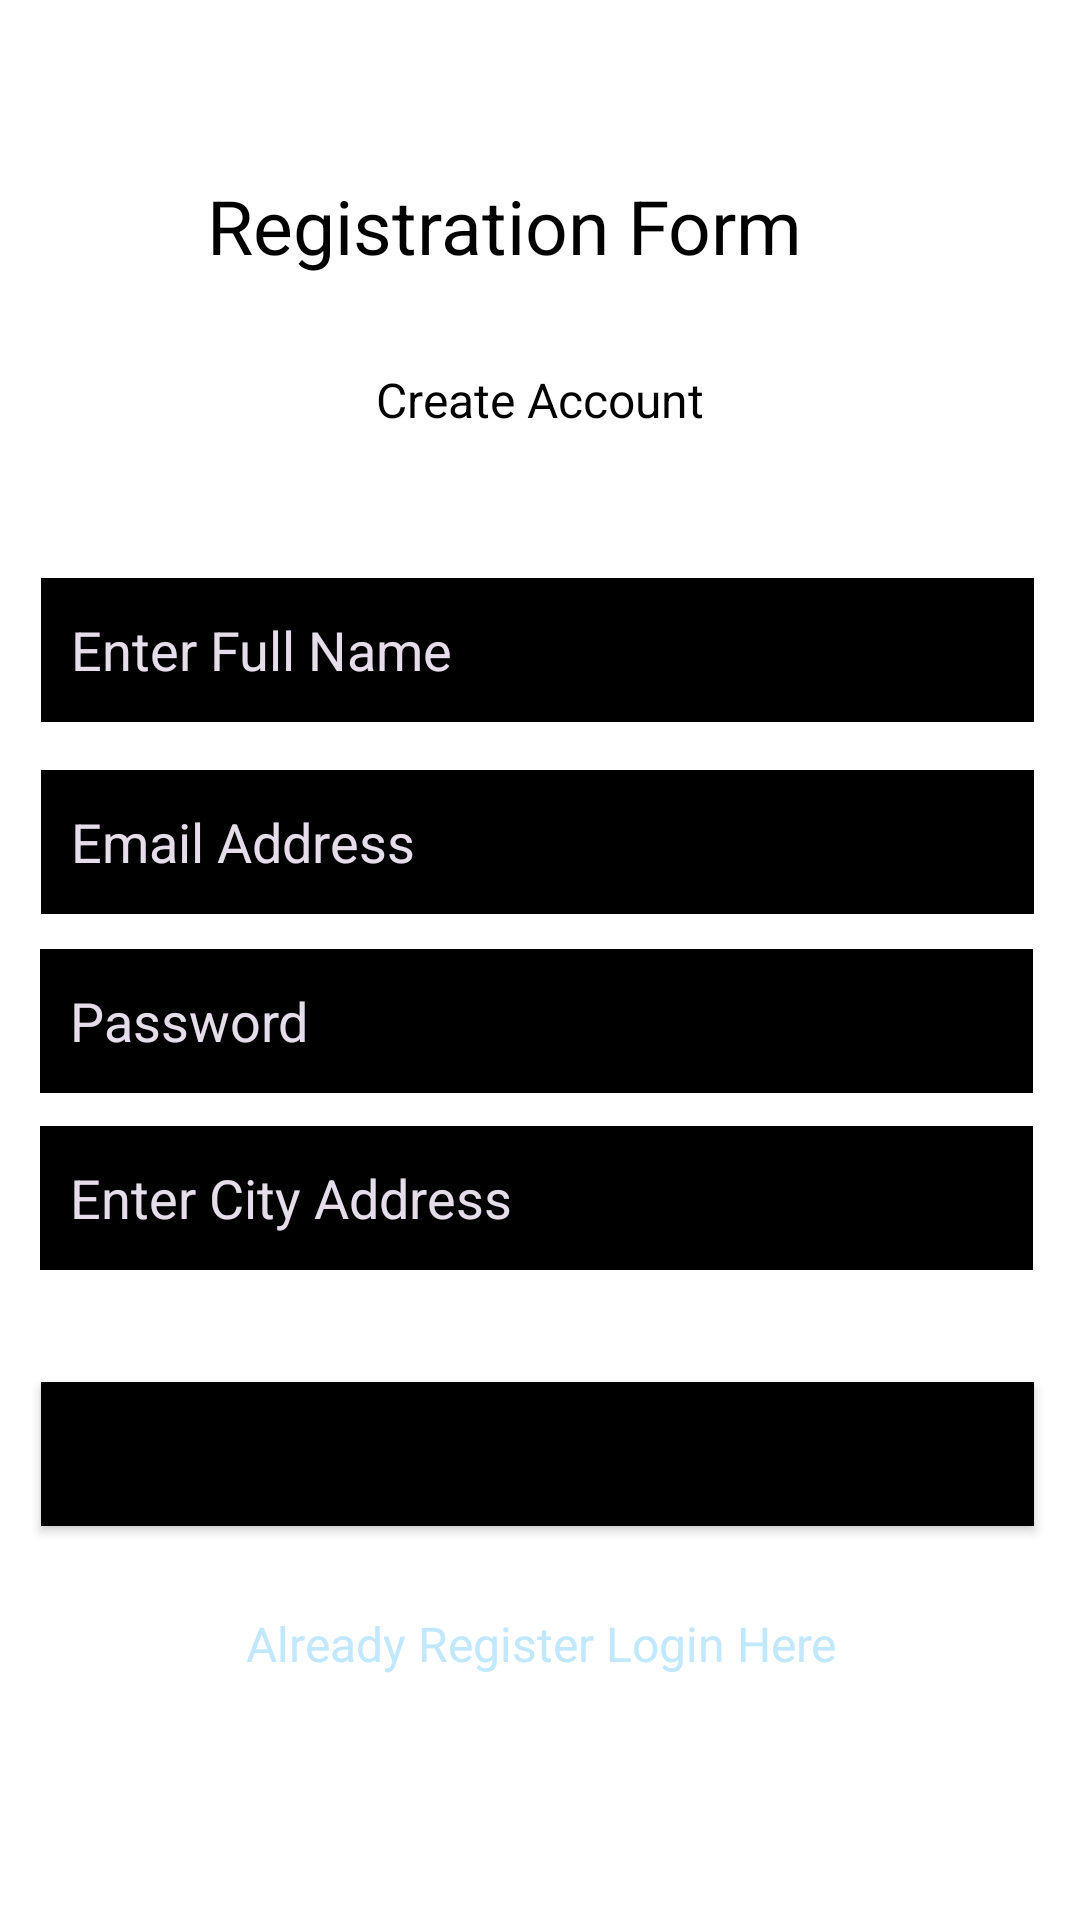

Layout XML and referenced resources for this Android screen:
<!-- AndroidManifest.xml: application theme Theme.AR_App -->
<!-- res/layout/activity_register.xml -->
<?xml version="1.0" encoding="utf-8"?>
<androidx.constraintlayout.widget.ConstraintLayout xmlns:android="http://schemas.android.com/apk/res/android"
    xmlns:app="http://schemas.android.com/apk/res-auto"
    xmlns:tools="http://schemas.android.com/tools"
    android:layout_width="match_parent"
    android:layout_height="match_parent"
    android:background="@drawable/reg"
    tools:context=".Register">

    <TextView
        android:id="@+id/textView"
        android:layout_width="wrap_content"
        android:layout_height="wrap_content"
        android:text="Registration Form"
        android:textColor="@color/black"
        android:textSize="25sp"
        app:layout_constraintBottom_toBottomOf="parent"
        app:layout_constraintEnd_toEndOf="parent"
        app:layout_constraintHorizontal_bias="0.426"
        app:layout_constraintStart_toStartOf="parent"
        app:layout_constraintTop_toTopOf="parent"
        app:layout_constraintVertical_bias="0.096" />

    <TextView
        android:id="@+id/textView2"
        android:layout_width="wrap_content"
        android:layout_height="wrap_content"
        android:layout_marginTop="8dp"
        android:text="Create Account"
        android:textColor="@color/material_dynamic_primary0"
        android:textSize="16sp"
        app:layout_constraintBottom_toBottomOf="parent"
        app:layout_constraintEnd_toEndOf="parent"
        app:layout_constraintStart_toStartOf="parent"
        app:layout_constraintTop_toBottomOf="@+id/textView"
        app:layout_constraintVertical_bias="0.043" />

    <EditText
        android:id="@+id/name"
        android:layout_width="331dp"
        android:layout_height="48dp"
        android:background="@color/black"
        android:ems="10"
        android:fontFamily="sans-serif"
        android:hint="Enter Full Name"
        android:inputType="textPersonName"
        android:padding="10dp"
        android:textColorHint="#E6DDEA"
        app:layout_constraintBottom_toBottomOf="parent"
        app:layout_constraintEnd_toEndOf="parent"
        app:layout_constraintHorizontal_bias="0.466"
        app:layout_constraintStart_toStartOf="parent"
        app:layout_constraintTop_toBottomOf="@+id/textView2"
        app:layout_constraintVertical_bias="0.109" />

    <EditText
        android:id="@+id/email"
        android:layout_width="331dp"
        android:layout_height="48dp"
        android:layout_marginTop="16dp"
        android:background="@color/black"
        android:ems="10"
        android:hint="Email Address"
        android:inputType="textPersonName"
        android:padding="10dp"
        android:textColorHint="#E6DDEA"
        app:layout_constraintBottom_toBottomOf="parent"
        app:layout_constraintEnd_toEndOf="parent"
        app:layout_constraintHorizontal_bias="0.466"
        app:layout_constraintStart_toStartOf="parent"
        app:layout_constraintTop_toBottomOf="@+id/name"
        app:layout_constraintVertical_bias="0.0" />

    <EditText
        android:id="@+id/password"
        android:layout_width="331dp"
        android:layout_height="48dp"
        android:layout_marginTop="8dp"
        android:background="@color/black"
        android:ems="10"
        android:hint="Password"
        android:inputType="textPassword"
        android:padding="10dp"
        android:textColorHint="#E6DDEA"
        app:layout_constraintBottom_toBottomOf="parent"
        app:layout_constraintEnd_toEndOf="parent"
        app:layout_constraintHorizontal_bias="0.462"
        app:layout_constraintStart_toStartOf="parent"
        app:layout_constraintTop_toBottomOf="@+id/email"
        app:layout_constraintVertical_bias="0.013" />
    <EditText
        android:id="@+id/Address"
        android:layout_width="331dp"
        android:layout_height="48dp"
        android:layout_marginTop="8dp"
        android:background="@color/black"
        android:ems="10"
        android:hint="Enter City Address"
        android:inputType="text"
        android:padding="10dp"
        android:textColorHint="#E6DDEA"
        app:layout_constraintBottom_toBottomOf="parent"
        app:layout_constraintEnd_toEndOf="parent"
        app:layout_constraintHorizontal_bias="0.462"
        app:layout_constraintStart_toStartOf="parent"
        app:layout_constraintTop_toBottomOf="@+id/password"
        app:layout_constraintVertical_bias="0.013" />

    <Button
        android:id="@+id/button"
        android:layout_width="331dp"
        android:layout_height="48dp"
        android:layout_marginTop="8dp"
        android:background="@color/black"
        android:text="Register"
        app:layout_constraintBottom_toBottomOf="parent"
        app:layout_constraintEnd_toEndOf="parent"
        app:layout_constraintHorizontal_bias="0.476"
        app:layout_constraintStart_toStartOf="parent"
        app:layout_constraintTop_toBottomOf="@+id/Address"
        app:layout_constraintVertical_bias="0.183" />

    <TextView
        android:id="@+id/login"
        android:layout_width="wrap_content"
        android:layout_height="wrap_content"
        android:layout_marginTop="8dp"
        android:text="Already Register Login Here"
        android:textColor="@color/material_dynamic_primary90"
        android:textSize="16sp"
        app:layout_constraintBottom_toBottomOf="parent"
        app:layout_constraintEnd_toEndOf="parent"
        app:layout_constraintHorizontal_bias="0.504"
        app:layout_constraintStart_toStartOf="parent"
        app:layout_constraintTop_toBottomOf="@+id/button"
        app:layout_constraintVertical_bias="0.201" />

    <ProgressBar
        android:id="@+id/progressBar"
        style="?android:attr/progressBarStyle"
        android:layout_width="wrap_content"
        android:layout_height="wrap_content"
        android:visibility="invisible"
        app:layout_constraintBottom_toBottomOf="parent"
        app:layout_constraintEnd_toEndOf="parent"
        app:layout_constraintStart_toStartOf="parent"
        app:layout_constraintTop_toBottomOf="@+id/login" />
</androidx.constraintlayout.widget.ConstraintLayout>
<!-- resources referenced by this layout -->
<resources>
  <style name="Theme.AR_App" parent="Theme.MaterialComponents.DayNight.DarkActionBar">
          
          <item name="colorPrimary">@color/purple_500</item>
          <item name="colorPrimaryVariant">@color/purple_700</item>
          <item name="colorOnPrimary">@color/white</item>
          
          <item name="colorSecondary">@color/teal_200</item>
          <item name="colorSecondaryVariant">@color/teal_700</item>
          <item name="colorOnSecondary">@color/black</item>
          
          <item name="android:statusBarColor" tools:targetApi="l">?attr/colorPrimaryVariant</item>
          
      </style>
  <!-- not gathered from this repository: default colours our renderer supplied (Android Studio template values) -->
  <color name="purple_500">#FF6200EE</color>
  <color name="purple_700">#FF3700B3</color>
  <color name="teal_200">#FF03DAC5</color>
  <color name="teal_700">#FF018786</color>
  <color name="black">#FF000000</color>
  <color name="white">#FFFFFFFF</color>
</resources>
